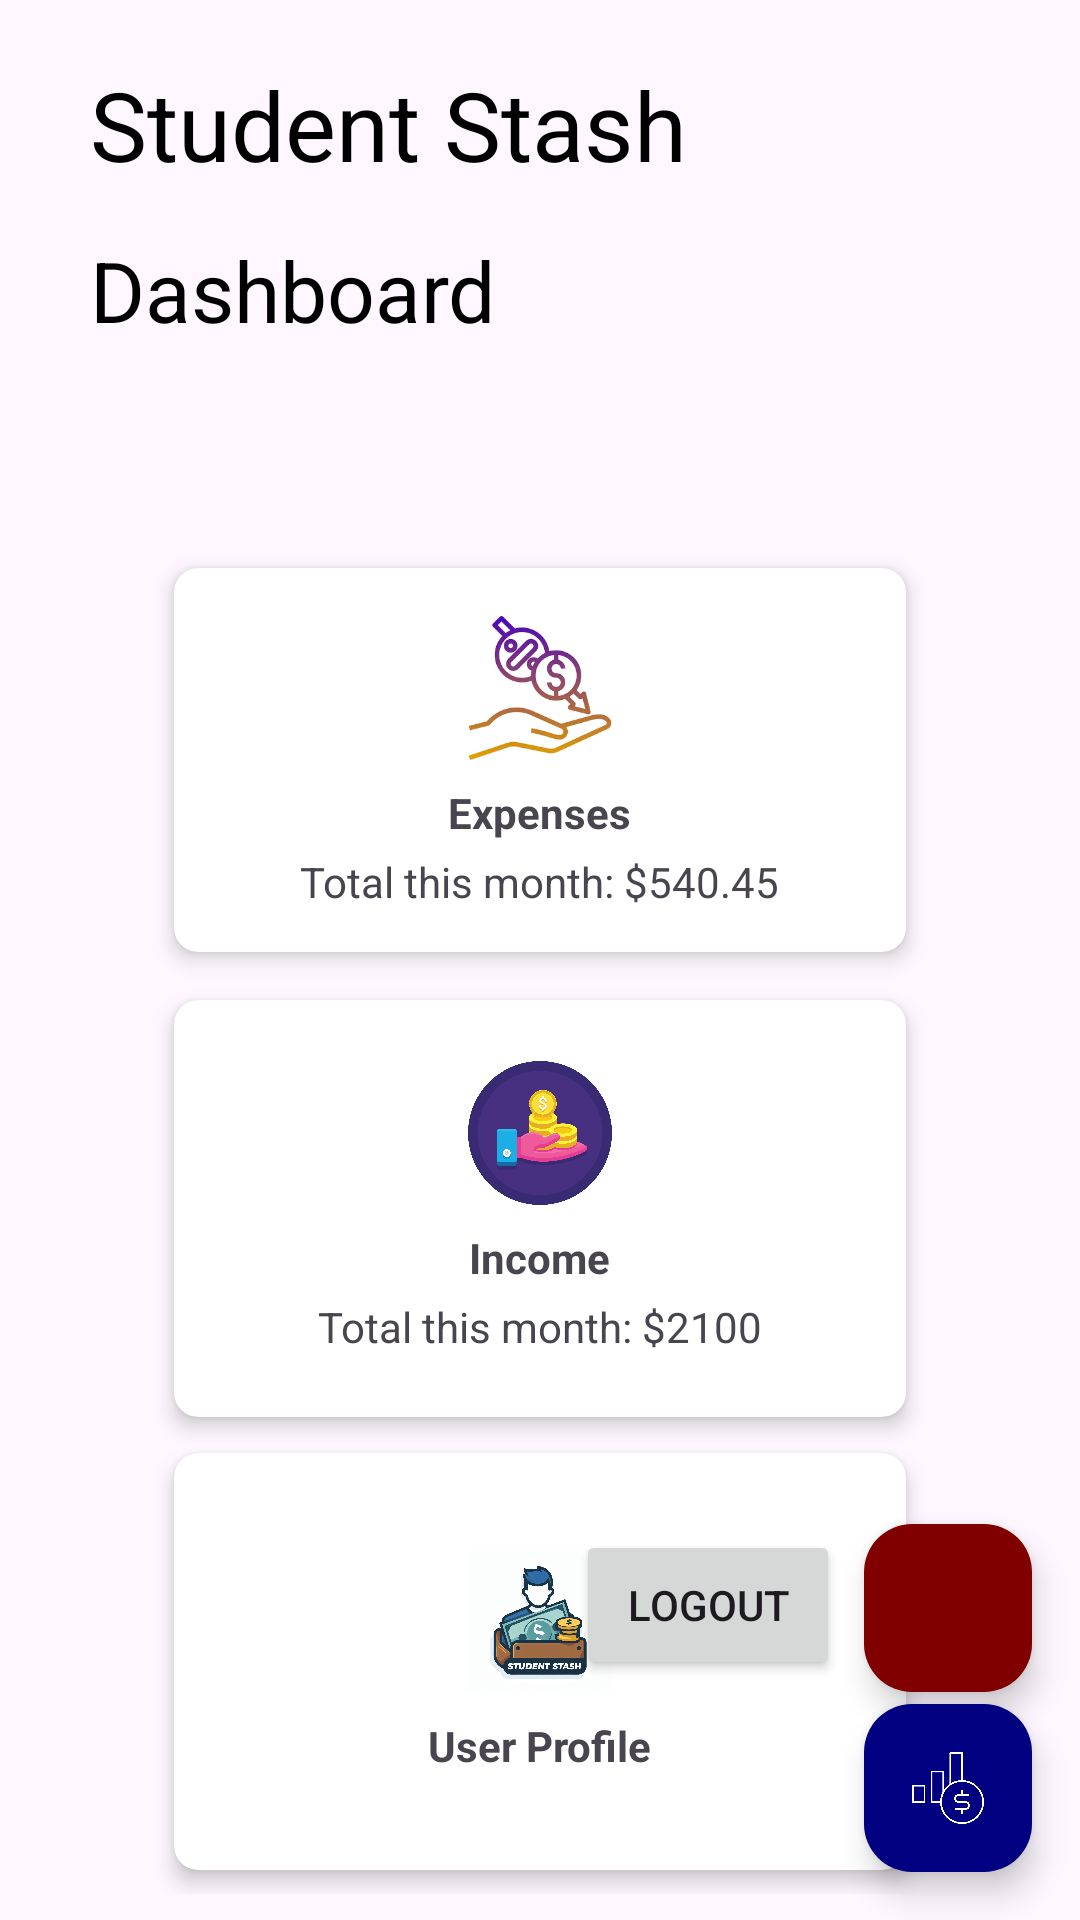

Layout XML and referenced resources for this Android screen:
<!-- AndroidManifest.xml: application theme Theme.Student_Stash_Project -->
<!-- res/layout/activity_main.xml -->
<?xml version="1.0" encoding="utf-8"?>
<androidx.constraintlayout.widget.ConstraintLayout xmlns:android="http://schemas.android.com/apk/res/android"
    xmlns:app="http://schemas.android.com/apk/res-auto"
    xmlns:tools="http://schemas.android.com/tools"
    android:layout_width="match_parent"
    android:layout_height="match_parent"
    tools:context=".MainActivity">

    <TextView
        android:id="@+id/tvProjectName"
        android:layout_width="0dp"
        android:layout_height="wrap_content"
        android:layout_marginTop="20dp"
        android:layout_marginStart="30dp"
        android:text="@string/student_stash"
        android:textColor="@color/black"
        android:textSize="32sp"
        app:layout_constraintTop_toTopOf="parent"
        app:layout_constraintStart_toStartOf="parent" />

    <TextView
        android:id="@+id/tvDashboardTitle"
        android:layout_width="0dp"
        android:layout_height="wrap_content"
        android:layout_marginTop="15dp"
        android:text="@string/dashboard"
        android:textColor="@color/black"
        android:textSize="28sp"
        app:layout_constraintTop_toBottomOf="@+id/tvProjectName"
        app:layout_constraintStart_toStartOf="@+id/tvProjectName" />


    <GridLayout
        android:layout_width="match_parent"
        android:layout_height="wrap_content"
        android:layout_marginTop="16dp"
        android:columnCount="1"
        android:padding="50dp"
        android:rowCount="2"
        app:layout_constraintEnd_toEndOf="parent"
        app:layout_constraintHorizontal_bias="0.0"
        app:layout_constraintStart_toStartOf="parent"
        app:layout_constraintTop_toBottomOf="@id/tvDashboardTitle">

        
        <androidx.cardview.widget.CardView
            android:id="@+id/cardViewExpenses"
            android:layout_width="0dp"
            android:layout_height="128dp"
            android:layout_rowWeight="2"
            android:layout_columnWeight="2"
            android:layout_margin="8dp"
            android:clickable="true"
            android:contentDescription="@string/expenses_card_description"
            android:focusable="true"
            app:cardCornerRadius="8dp"
            app:cardElevation="4dp">


            <LinearLayout
                android:layout_width="match_parent"
                android:layout_height="match_parent"
                android:orientation="vertical"
                android:gravity="center"
                android:padding="16dp">

                <ImageView
                    android:layout_width="48dp"
                    android:layout_height="48dp"
                    android:src="@drawable/ic_expense" /> 

                <TextView
                    android:layout_width="wrap_content"
                    android:layout_height="wrap_content"
                    android:text="Expenses"
                    android:textSize="14sp"
                    android:textStyle="bold"
                    android:layout_marginTop="8dp"/>

                <TextView
                    android:layout_width="wrap_content"
                    android:layout_height="wrap_content"
                    android:text="Total this month: $540.45"
                    android:textSize="14sp"
                    android:layout_marginTop="4dp"/>



            </LinearLayout>
            

        </androidx.cardview.widget.CardView>

        
        <androidx.cardview.widget.CardView
            android:id="@+id/cardViewIncome"
            android:layout_width="0dp"
            android:layout_height="139dp"
            android:layout_rowWeight="1"
            android:layout_columnWeight="1"
            android:layout_margin="8dp"
            android:clickable="true"
            android:contentDescription="@string/income_card_description"
            android:focusable="true"
            app:cardCornerRadius="8dp"
            app:cardElevation="4dp">

            <LinearLayout
                android:layout_width="match_parent"
                android:layout_height="match_parent"
                android:orientation="vertical"
                android:gravity="center"
                android:padding="16dp">

                <ImageView
                    android:layout_width="48dp"
                    android:layout_height="48dp"
                    android:src="@drawable/ic_income" /> 

                <TextView
                    android:layout_width="wrap_content"
                    android:layout_height="wrap_content"
                    android:text="Income"
                    android:textSize="14sp"
                    android:textStyle="bold"
                    android:layout_marginTop="8dp"/>

                <TextView
                    android:layout_width="wrap_content"
                    android:layout_height="wrap_content"
                    android:text="Total this month: $2100"
                    android:textSize="14sp"
                    android:layout_marginTop="4dp"/>
            </LinearLayout>
        </androidx.cardview.widget.CardView>

        <androidx.cardview.widget.CardView
            android:id="@+id/cardViewUserProfile"
            android:layout_width="0dp"
            android:layout_height="139dp"
            android:layout_rowWeight="1"
            android:layout_columnWeight="1"
            android:layout_margin="8dp"
            android:clickable="true"
            android:focusable="true"
            app:cardCornerRadius="8dp"
            app:cardElevation="4dp"
            app:layout_constraintTop_toBottomOf="@+id/cardViewIncome"
            app:layout_constraintStart_toStartOf="parent"
            app:layout_constraintEnd_toEndOf="parent"
            android:layout_marginTop="4dp">

            <LinearLayout
                android:layout_width="match_parent"
                android:layout_height="match_parent"
                android:orientation="vertical"
                android:gravity="center"
                android:padding="16dp">

                <ImageView
                    android:layout_width="48dp"
                    android:layout_height="48dp"
                    android:src="@drawable/logo" />

                <TextView
                    android:layout_width="wrap_content"
                    android:layout_height="wrap_content"
                    android:text="User Profile"
                    android:textSize="14sp"
                    android:textStyle="bold"
                    android:layout_marginTop="8dp"/>
            </LinearLayout>
        </androidx.cardview.widget.CardView>


    </GridLayout>


    <Button
        android:id="@+id/btn_logout"
        android:layout_width="wrap_content"
        android:layout_height="50dp"
        android:layout_margin="80dp"
        android:layout_marginEnd="88dp"
        android:layout_marginBottom="48dp"
        android:onClick="onLogoutClicked"
        android:text="@string/logout"
        app:layout_constraintBottom_toBottomOf="parent"
        app:layout_constraintEnd_toEndOf="parent" />

    <com.google.android.material.floatingactionbutton.FloatingActionButton
        android:id="@+id/fabAddIncome"
        android:layout_width="wrap_content"
        android:layout_height="wrap_content"
        android:layout_marginEnd="16dp"
        android:layout_marginBottom="16dp"
        android:src="@drawable/ic_add_income"
        android:contentDescription="@string/add_income"
        app:fabSize="normal"
        app:tint="@color/white"
        app:backgroundTint="@color/navy"
        app:layout_constraintEnd_toEndOf="parent"
        app:layout_constraintBottom_toBottomOf="parent" />

    
    <com.google.android.material.floatingactionbutton.FloatingActionButton
        android:id="@+id/fabAddExpense"
        android:layout_width="wrap_content"
        android:layout_height="wrap_content"
        android:layout_marginEnd="16dp"
        android:layout_marginBottom="76dp"
        android:src="@drawable/ic_add_expense"
        android:contentDescription="@string/add_expense"
        app:fabSize="normal"
        app:tint="@color/white"
        app:backgroundTint="@color/maroon"
        app:layout_constraintEnd_toEndOf="parent"
        app:layout_constraintBottom_toBottomOf="parent" />




</androidx.constraintlayout.widget.ConstraintLayout>
<!-- resources referenced by this layout -->
<resources>
  <color name="black">#FF000000</color>
  <color name="maroon">#FF800000</color>
  <color name="navy">#FF000080</color>
  <color name="white">#FFFFFFFF</color>
  <!-- drawable ic_add_income: png bitmap (drawable, 20971 bytes) -->
  <!-- drawable ic_expense: png bitmap (drawable, 6106 bytes) -->
  <!-- drawable ic_income: png bitmap (drawable, 265283 bytes) -->
  <!-- drawable logo: jpg bitmap (drawable, 78278 bytes) -->
  <string name="add_expense">Add expense</string>
  <string name="add_income">Add income</string>
  <string name="dashboard">Dashboard</string>
  <string name="expenses_card_description">Expenses overview and details</string>
  <string name="income_card_description">Expenses overview and details</string>
  <string name="logout">Logout</string>
  <string name="student_stash">Student Stash</string>
  <style name="Theme.Student_Stash_Project" parent="Base.Theme.Student_Stash_Project" />
  <style name="Base.Theme.Student_Stash_Project" parent="Theme.Material3.DayNight.NoActionBar">
          
          
      </style>
</resources>
